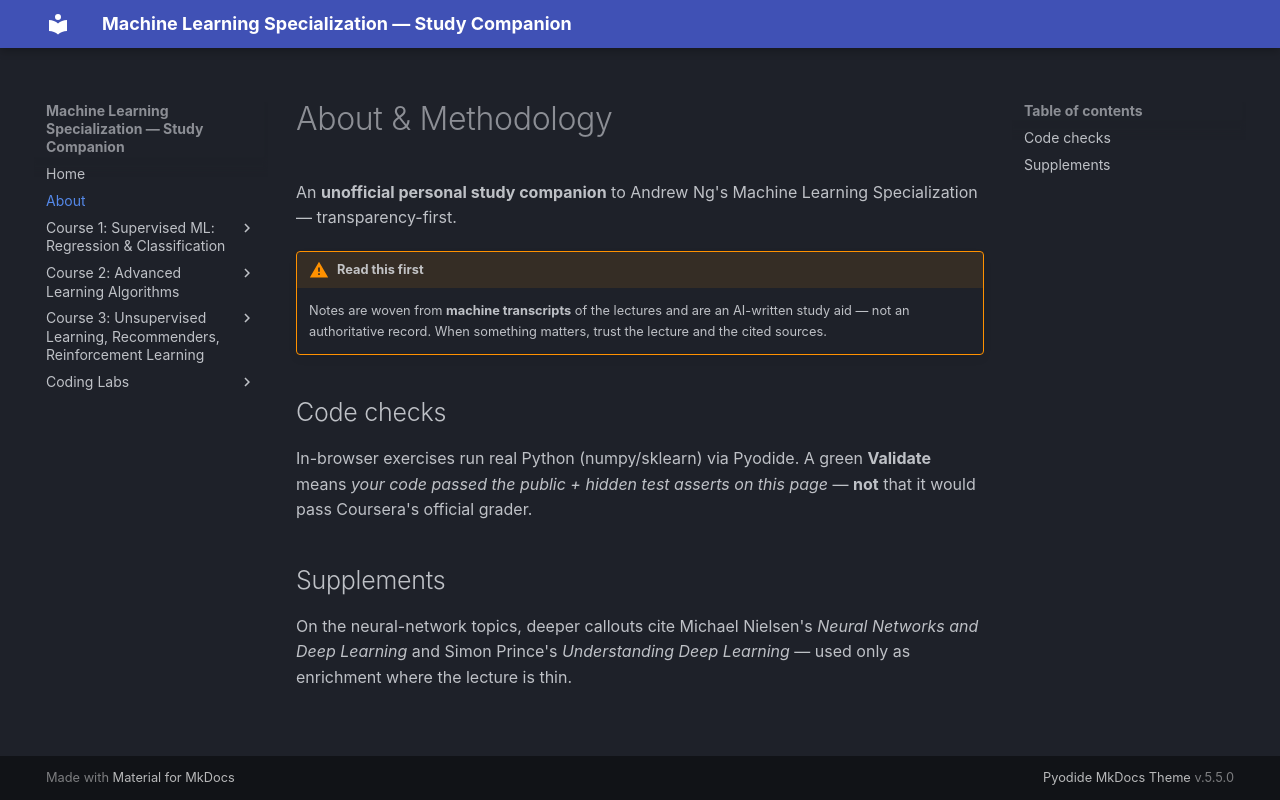

repository: pcpuwu/ml-spec-wiki · page: about/index.html · generator: mkdocs

# About & Methodology

An **unofficial personal study companion** to Andrew Ng's Machine Learning Specialization — transparency-first.

!!! warning "Read this first"
    Notes are woven from **machine transcripts** of the lectures and are an AI-written study aid — not an authoritative record. When something matters, trust the lecture and the cited sources.

## Code checks

In-browser exercises run real Python (numpy/sklearn) via Pyodide. A green **Validate** means *your code passed the public + hidden test asserts on this page* — **not** that it would pass Coursera's official grader.

## Supplements

On the neural-network topics, deeper callouts cite Michael Nielsen's *Neural Networks and Deep Learning* and Simon Prince's *Understanding Deep Learning* — used only as enrichment where the lecture is thin.
